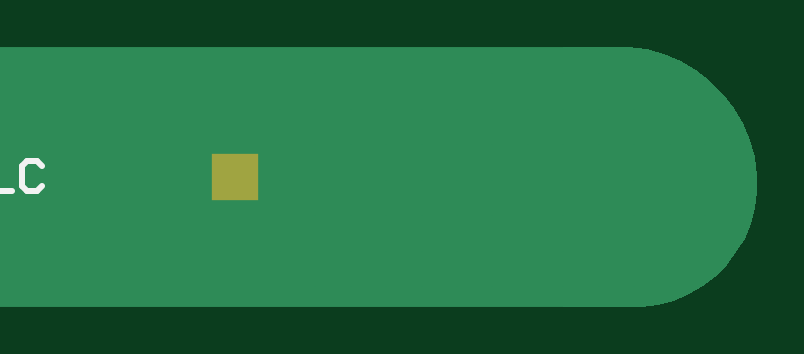
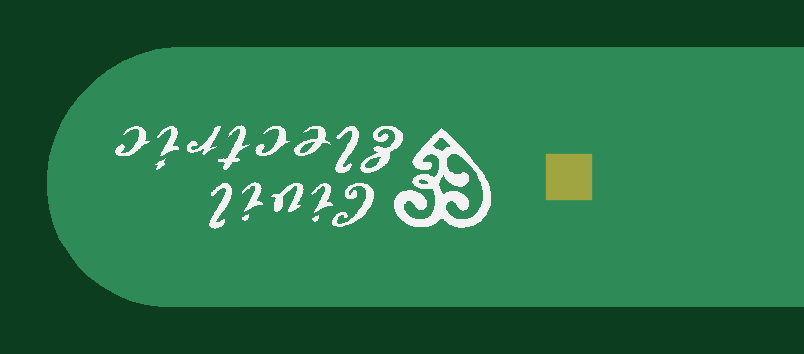
Circuit board: 8 layer files. Board 30.1 x 11.0 mm.
- drill: bottom-RoundHoles.TXT (888 bytes)
- drill: bottom-SlotHoles.TXT (154 bytes)
- bottom_copper: bottom.GBL (2922 bytes)
- bottom_silk: bottom.GBO (91781 bytes)
- bottom_mask: bottom.GBS (206 bytes)
- top_copper: bottom.GTL (2917 bytes)
- top_silk: bottom.GTO (1288 bytes)
- top_mask: bottom.GTS (205 bytes)

=== drill: bottom-RoundHoles.TXT ===
M48
;Layer_Color=9474304
;FILE_FORMAT=4:4
METRIC,LZ
;TYPE=PLATED
T1F00S00C0.2540
;TYPE=NON_PLATED
%
T01
X0055Y00353
X00565
X00565
X0058
X0058
X00595
X00595
X0061
X00625
X00625
Y00368
X00625
X0061
X0061Y0037
X0061Y00383
X00625
X00625
X0064
X00655
Y00368
X0064
Y00353
X00655
X0067
X00685
X007
Y00368
X00685
Y00383
X007
X00715
X0073
X00745
X0073Y00368
X00715
Y00353
X0067Y00368
Y00383
X00595
X00595
X0058
X0058
X00565
X00565
X0055
Y00368
X00565
X00565
X0058
X0058
X00595
X00595
X00595Y00398
X0058
X0058
X00565
X00565
X0055
Y00413
X00565
X00565
X0058
X0058
X00595
X00595
X0061
X00625
X00625
Y00428
Y00443
X0061
X00595
Y00428
X0061
X0058
Y00443
X00565
Y00428
X0055
Y00443
X0064
X00655
Y00428
X0064
Y00413
X00655
Y00398
X0064
X00625
X00625
X0061
X0067
X00685
X007
Y00413
X00685
Y00428
X007
Y00443
X00685
X0067
Y00428
Y00413
X00715
X0073
X00745
Y00398
X0073
X00715
Y00428
X0073
X00715Y00443
M30

=== drill: bottom-SlotHoles.TXT ===
M48
;Layer_Color=9474304
;FILE_FORMAT=4:4
METRIC,LZ
;TYPE=PLATED
;TYPE=NON_PLATED
T2F00S00C2.0000
%
G90
G05
T02
G00X00531Y00367
M15
G01Y00427
M16
M17
M30

=== bottom_copper: bottom.GBL ===
G04*
G04 #@! TF.GenerationSoftware,Altium Limited,Altium Designer,18.1.7 (191)*
G04*
G04 Layer_Physical_Order=2*
G04 Layer_Color=16711680*
%FSLAX44Y44*%
%MOMM*%
G71*
G01*
G75*
%ADD13R,1.8000X1.8000*%
%ADD14C,0.4800*%
%ADD15R,44.3000X11.0000*%
G36*
X670000Y452000D02*
Y342000D01*
X700000D01*
X703408D01*
X710166Y342890D01*
X716751Y344654D01*
X723048Y347263D01*
X728952Y350671D01*
X734360Y354820D01*
X739180Y359640D01*
X743329Y365048D01*
X746737Y370952D01*
X749346Y377249D01*
X751110Y383833D01*
X752000Y390592D01*
Y394000D01*
X752000Y394000D01*
X752000Y397802D01*
X751008Y405340D01*
X749040Y412683D01*
X746130Y419708D01*
X742329Y426292D01*
X737700Y432324D01*
X732324Y437700D01*
X726292Y442329D01*
X719708Y446130D01*
X712683Y449040D01*
X705340Y451008D01*
X697802Y452000D01*
X694000D01*
X694000Y452000D01*
X670000D01*
D02*
G37*
D13*
X531000Y397000D02*
D03*
D14*
X610000Y370000D02*
D03*
X565000Y413000D02*
D03*
Y398000D02*
D03*
Y383000D02*
D03*
Y368000D02*
D03*
Y353000D02*
D03*
X580000D02*
D03*
Y368000D02*
D03*
Y383000D02*
D03*
Y398000D02*
D03*
Y413000D02*
D03*
X595000Y353000D02*
D03*
Y368000D02*
D03*
Y383000D02*
D03*
Y413000D02*
D03*
X610000Y353000D02*
D03*
Y368000D02*
D03*
Y383000D02*
D03*
Y398000D02*
D03*
Y413000D02*
D03*
X625000Y353000D02*
D03*
Y368000D02*
D03*
Y383000D02*
D03*
Y398000D02*
D03*
Y413000D02*
D03*
X745000D02*
D03*
Y398000D02*
D03*
Y383000D02*
D03*
X730000Y428000D02*
D03*
Y413000D02*
D03*
Y398000D02*
D03*
Y383000D02*
D03*
Y368000D02*
D03*
X685000Y353000D02*
D03*
Y368000D02*
D03*
Y383000D02*
D03*
Y398000D02*
D03*
Y413000D02*
D03*
Y428000D02*
D03*
Y443000D02*
D03*
X700000Y353000D02*
D03*
Y368000D02*
D03*
Y383000D02*
D03*
Y398000D02*
D03*
Y413000D02*
D03*
Y428000D02*
D03*
Y443000D02*
D03*
X715000Y353000D02*
D03*
Y368000D02*
D03*
Y383000D02*
D03*
Y398000D02*
D03*
Y413000D02*
D03*
Y428000D02*
D03*
Y443000D02*
D03*
X640000Y353000D02*
D03*
Y368000D02*
D03*
Y383000D02*
D03*
Y398000D02*
D03*
Y413000D02*
D03*
Y428000D02*
D03*
Y443000D02*
D03*
X655000Y353000D02*
D03*
Y368000D02*
D03*
Y383000D02*
D03*
Y398000D02*
D03*
Y413000D02*
D03*
Y428000D02*
D03*
Y443000D02*
D03*
X670000Y353000D02*
D03*
Y368000D02*
D03*
Y383000D02*
D03*
Y398000D02*
D03*
Y413000D02*
D03*
Y428000D02*
D03*
Y443000D02*
D03*
X625000D02*
D03*
Y428000D02*
D03*
Y413000D02*
D03*
Y398000D02*
D03*
Y383000D02*
D03*
Y368000D02*
D03*
Y353000D02*
D03*
X610000Y443000D02*
D03*
Y428000D02*
D03*
X595000Y443000D02*
D03*
Y428000D02*
D03*
Y413000D02*
D03*
X595000Y398000D02*
D03*
X595000Y383000D02*
D03*
Y368000D02*
D03*
Y353000D02*
D03*
X580000Y443000D02*
D03*
Y428000D02*
D03*
Y413000D02*
D03*
Y398000D02*
D03*
Y383000D02*
D03*
Y368000D02*
D03*
Y353000D02*
D03*
X565000Y443000D02*
D03*
Y428000D02*
D03*
Y413000D02*
D03*
Y398000D02*
D03*
Y383000D02*
D03*
Y368000D02*
D03*
Y353000D02*
D03*
X550000D02*
D03*
Y368000D02*
D03*
Y383000D02*
D03*
Y398000D02*
D03*
Y413000D02*
D03*
Y428000D02*
D03*
Y443000D02*
D03*
D15*
X451500Y397000D02*
D03*
M02*

=== bottom_silk: bottom.GBO (91781 bytes, source omitted) ===
=== bottom_mask: bottom.GBS ===
G04*
G04 #@! TF.GenerationSoftware,Altium Limited,Altium Designer,18.1.7 (191)*
G04*
G04 Layer_Color=16711935*
%FSLAX44Y44*%
%MOMM*%
G71*
G01*
G75*
%ADD11R,2.0032X2.0032*%
D11*
X531000Y397000D02*
D03*
M02*

=== top_copper: bottom.GTL ===
G04*
G04 #@! TF.GenerationSoftware,Altium Limited,Altium Designer,18.1.7 (191)*
G04*
G04 Layer_Physical_Order=1*
G04 Layer_Color=255*
%FSLAX44Y44*%
%MOMM*%
G71*
G01*
G75*
%ADD12R,46.8000X11.0000*%
%ADD13R,1.8000X1.8000*%
%ADD14C,0.4800*%
G36*
X670000Y452000D02*
Y342000D01*
X700000D01*
X703408D01*
X710166Y342890D01*
X716751Y344654D01*
X723048Y347263D01*
X728952Y350671D01*
X734360Y354820D01*
X739180Y359640D01*
X743329Y365048D01*
X746737Y370952D01*
X749346Y377249D01*
X751110Y383833D01*
X752000Y390592D01*
Y394000D01*
X752000Y394000D01*
X752000Y397802D01*
X751008Y405340D01*
X749040Y412683D01*
X746130Y419708D01*
X742329Y426292D01*
X737700Y432324D01*
X732324Y437700D01*
X726292Y442329D01*
X719708Y446130D01*
X712683Y449040D01*
X705340Y451008D01*
X697802Y452000D01*
X694000D01*
X694000Y452000D01*
X670000D01*
D02*
G37*
D12*
X464000Y397000D02*
D03*
D13*
X531000Y397000D02*
D03*
D14*
X610000Y370000D02*
D03*
X565000Y413000D02*
D03*
Y398000D02*
D03*
Y383000D02*
D03*
Y368000D02*
D03*
Y353000D02*
D03*
X580000D02*
D03*
Y368000D02*
D03*
Y383000D02*
D03*
Y398000D02*
D03*
Y413000D02*
D03*
X595000Y353000D02*
D03*
Y368000D02*
D03*
Y383000D02*
D03*
Y413000D02*
D03*
X610000Y353000D02*
D03*
Y368000D02*
D03*
Y383000D02*
D03*
Y398000D02*
D03*
Y413000D02*
D03*
X625000Y353000D02*
D03*
Y368000D02*
D03*
Y383000D02*
D03*
Y398000D02*
D03*
Y413000D02*
D03*
X745000D02*
D03*
Y398000D02*
D03*
Y383000D02*
D03*
X730000Y428000D02*
D03*
Y413000D02*
D03*
Y398000D02*
D03*
Y383000D02*
D03*
Y368000D02*
D03*
X685000Y353000D02*
D03*
Y368000D02*
D03*
Y383000D02*
D03*
Y398000D02*
D03*
Y413000D02*
D03*
Y428000D02*
D03*
Y443000D02*
D03*
X700000Y353000D02*
D03*
Y368000D02*
D03*
Y383000D02*
D03*
Y398000D02*
D03*
Y413000D02*
D03*
Y428000D02*
D03*
Y443000D02*
D03*
X715000Y353000D02*
D03*
Y368000D02*
D03*
Y383000D02*
D03*
Y398000D02*
D03*
Y413000D02*
D03*
Y428000D02*
D03*
Y443000D02*
D03*
X640000Y353000D02*
D03*
Y368000D02*
D03*
Y383000D02*
D03*
Y398000D02*
D03*
Y413000D02*
D03*
Y428000D02*
D03*
Y443000D02*
D03*
X655000Y353000D02*
D03*
Y368000D02*
D03*
Y383000D02*
D03*
Y398000D02*
D03*
Y413000D02*
D03*
Y428000D02*
D03*
Y443000D02*
D03*
X670000Y353000D02*
D03*
Y368000D02*
D03*
Y383000D02*
D03*
Y398000D02*
D03*
Y413000D02*
D03*
Y428000D02*
D03*
Y443000D02*
D03*
X625000D02*
D03*
Y428000D02*
D03*
Y413000D02*
D03*
Y398000D02*
D03*
Y383000D02*
D03*
Y368000D02*
D03*
Y353000D02*
D03*
X610000Y443000D02*
D03*
Y428000D02*
D03*
X595000Y443000D02*
D03*
Y428000D02*
D03*
Y413000D02*
D03*
X595000Y398000D02*
D03*
X595000Y383000D02*
D03*
Y368000D02*
D03*
Y353000D02*
D03*
X580000Y443000D02*
D03*
Y428000D02*
D03*
Y413000D02*
D03*
Y398000D02*
D03*
Y383000D02*
D03*
Y368000D02*
D03*
Y353000D02*
D03*
X565000Y443000D02*
D03*
Y428000D02*
D03*
Y413000D02*
D03*
Y398000D02*
D03*
Y383000D02*
D03*
Y368000D02*
D03*
Y353000D02*
D03*
X550000D02*
D03*
Y368000D02*
D03*
Y383000D02*
D03*
Y398000D02*
D03*
Y413000D02*
D03*
Y428000D02*
D03*
Y443000D02*
D03*
M02*

=== top_silk: bottom.GTO ===
G04*
G04 #@! TF.GenerationSoftware,Altium Limited,Altium Designer,18.1.7 (191)*
G04*
G04 Layer_Color=65535*
%FSLAX44Y44*%
%MOMM*%
G71*
G01*
G75*
%ADD10C,0.2540*%
D10*
X311849Y403748D02*
X307684D01*
X309766D01*
Y393335D01*
X307684Y391252D01*
X305601D01*
X303518Y393335D01*
X316014Y403748D02*
Y391252D01*
X324345D01*
X336841Y401665D02*
X334758Y403748D01*
X330593D01*
X328510Y401665D01*
Y393335D01*
X330593Y391252D01*
X334758D01*
X336841Y393335D01*
X349337Y403748D02*
X345171D01*
X347254D01*
Y393335D01*
X345171Y391252D01*
X343089D01*
X341006Y393335D01*
X353502Y403748D02*
Y391252D01*
X361833D01*
X374329Y401665D02*
X372246Y403748D01*
X368081D01*
X365998Y401665D01*
Y393335D01*
X368081Y391252D01*
X372246D01*
X374329Y393335D01*
X386825Y403748D02*
X382659D01*
X384742D01*
Y393335D01*
X382659Y391252D01*
X380577D01*
X378494Y393335D01*
X390990Y403748D02*
Y391252D01*
X399320D01*
X411816Y401665D02*
X409734Y403748D01*
X405569D01*
X403486Y401665D01*
Y393335D01*
X405569Y391252D01*
X409734D01*
X411816Y393335D01*
X424312Y403748D02*
X420147D01*
X422230D01*
Y393335D01*
X420147Y391252D01*
X418064D01*
X415982Y393335D01*
X428478Y403748D02*
Y391252D01*
X436808D01*
X449304Y401665D02*
X447222Y403748D01*
X443056D01*
X440974Y401665D01*
Y393335D01*
X443056Y391252D01*
X447222D01*
X449304Y393335D01*
M02*

=== top_mask: bottom.GTS ===
G04*
G04 #@! TF.GenerationSoftware,Altium Limited,Altium Designer,18.1.7 (191)*
G04*
G04 Layer_Color=8388736*
%FSLAX44Y44*%
%MOMM*%
G71*
G01*
G75*
%ADD11R,2.0032X2.0032*%
D11*
X531000Y397000D02*
D03*
M02*

